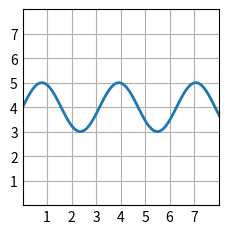

The matplotlib source for this figure:
import matplotlib.pyplot as plt
import numpy as np
plt.style.use('_mpl-gallery')

# make data
x = np.linspace(0, 10, 100)
y = 4 + 1 * np.sin(2 * x)
x2 = np.linspace(0, 10, 2)

# plot
fig, ax = plt.subplots()

ax.plot(x, y, linewidth=2.0)

ax.set(xlim=(0, 8), xticks=np.arange(1, 8),
       ylim=(0, 8), yticks=np.arange(1, 8))

plt.show()
